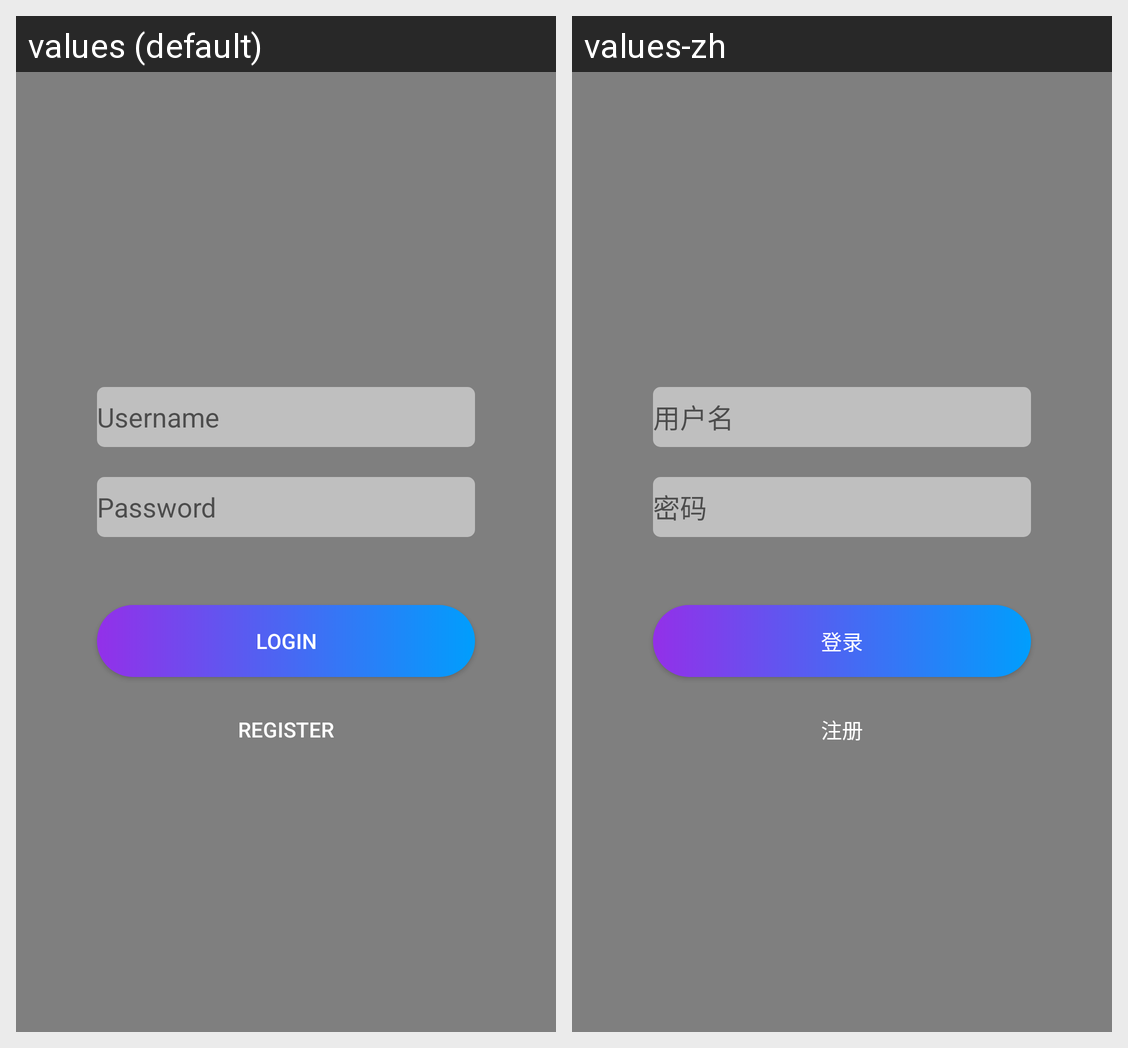

The Android screen above is rendered under two locales of the same app. Produce the string resources it draws, with the default and per-locale values.
Android screen res/layout/activity_login.xml rendered under 2 locales, left to right: values (default), values-zh. Device: Nexus 5 (rendered at 1080×1920; each locale shown at half size, 540×960, under a caption strip naming it); theme AppTheme.NoActionBar.
Strings drawn on this screen, with the default value and each locale's value (text and hints the layout hard-codes, and strings that could not be matched under every locale, appear in the picture but are not listed):

username
  values: Username
  values-zh: 用户名

password
  values: Password
  values-zh: 密码

login
  values: Login
  values-zh: 登录

register
  values: Register
  values-zh: 注册
